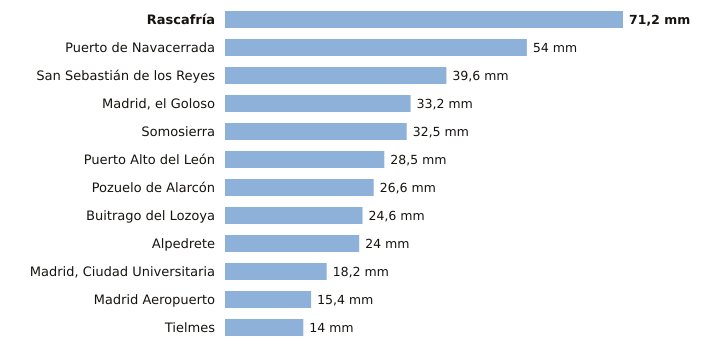

The table this chart was drawn from, first rows:
estacion, provincia, indicativo, mm_6_dias_anteriores, mm_hoy, mm_7_dias, horas_de_hoy
Rascafría, Madrid, 3104Y, 71.2, 0.0, 71.2, 1
Puerto de Navacerrada, Madrid, 2462, 54.0, 0.0, 54.0, 2
San Sebastián de los Reyes, Madrid, 3125Y, 39.6, 0.0, 39.6, 2
Madrid, el Goloso, Madrid, 3126Y, 33.2, 0.0, 33.2, 2
Somosierra, Madrid, 3111D, 32.5, 0.0, 32.5, 2
Puerto Alto del León, Madrid, 3266A, 28.5, 0.0, 28.5, 2
Pozuelo de Alarcón, Madrid, 3194Y, 26.6, 0.0, 26.6, 1
Buitrago del Lozoya, Madrid, 3110C, 24.6, 0.0, 24.6, 2
Alpedrete, Madrid, 3268C, 24.0, 0.0, 24.0, 2
Madrid, Ciudad Universitaria, Madrid, 3194U, 18.2, 0.0, 18.2, 2
Madrid Aeropuerto, Madrid, 3129, 15.4, 0.0, 15.4, 2
Tielmes, Madrid, 3229Y, 14.0, 0.0, 14.0, 2
